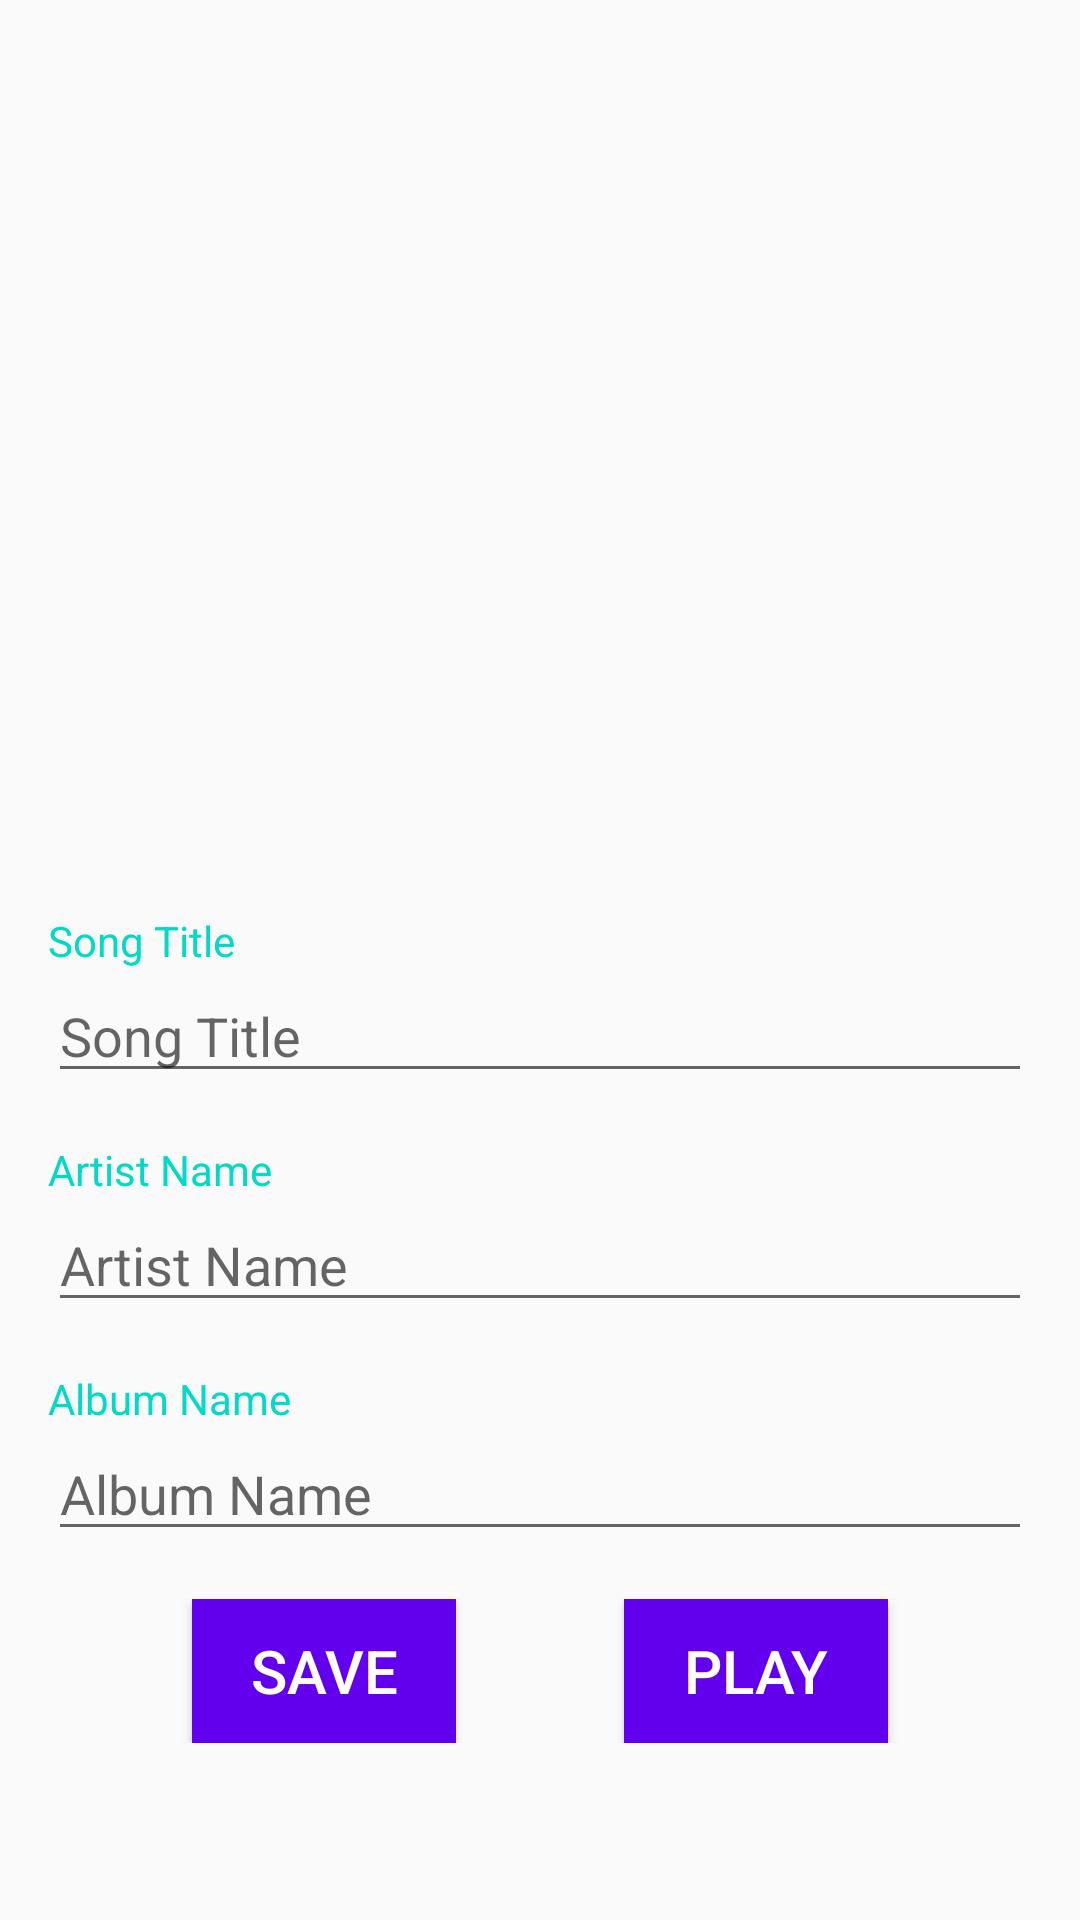

Produce the Android XML layout that renders to this screen, including the resource entries it uses.
<!-- AndroidManifest.xml: application theme AppTheme -->
<!-- res/layout/activity_details.xml -->
<?xml version="1.0" encoding="utf-8"?>
<ScrollView xmlns:android="http://schemas.android.com/apk/res/android"
    xmlns:app="http://schemas.android.com/apk/res-auto"
    xmlns:tools="http://schemas.android.com/tools"
    android:layout_width="match_parent"
    android:layout_height="match_parent"
    tools:context="com.example.android.musicalstructureapp.DetailsActivity">

    <LinearLayout
        android:layout_width="match_parent"
        android:layout_height="wrap_content"
        android:orientation="vertical">

        <ImageView
            android:id="@+id/cover_image_view"
            android:layout_width="match_parent"
            android:layout_height="256dp"
            android:layout_margin="@dimen/dimen1"
            tools:src="@drawable/alestorm" />

        <TextView
            style="@style/hint"
            android:layout_width="wrap_content"
            android:layout_height="wrap_content"
            android:text="@string/song" />

        <EditText
            android:id="@+id/song_edit_text"
            style="@style/edit_text_details"
            android:layout_width="match_parent"
            android:layout_height="wrap_content"
            android:hint="@string/song" />

        <TextView
            style="@style/hint"
            android:layout_width="wrap_content"
            android:layout_height="wrap_content"
            android:text="@string/artist" />

        <EditText
            android:id="@+id/artist_edit_text"
            style="@style/edit_text_details"
            android:layout_width="match_parent"
            android:layout_height="wrap_content"
            android:hint="@string/artist" />

        <TextView
            style="@style/hint"
            android:layout_width="wrap_content"
            android:layout_height="wrap_content"
            android:text="@string/album" />

        <EditText
            android:id="@+id/album_edit_text"
            style="@style/edit_text_details"
            android:layout_width="match_parent"
            android:layout_height="wrap_content"
            android:hint="@string/album" />

        <RelativeLayout
            android:layout_width="wrap_content"
            android:layout_height="wrap_content"
            android:layout_marginTop="@dimen/dimen1"
            android:layout_marginBottom="@dimen/dimen1">

            <Button
                style="@style/button"
                android:id="@+id/save_button"
                android:layout_width="wrap_content"
                android:layout_height="wrap_content"
                android:layout_alignParentStart="true"
                android:layout_marginStart="@dimen/dimen4"
                android:text="@string/save_button" />
            <Button
                style="@style/button"
                android:id="@+id/play_song_button"
                android:layout_width="wrap_content"
                android:layout_height="wrap_content"
                android:layout_alignParentEnd="true"
                android:layout_marginEnd="@dimen/dimen4"
                android:text="@string/play_button" />
        </RelativeLayout>
    </LinearLayout>
</ScrollView>
<!-- resources referenced by this layout -->
<resources>
  <dimen name="dimen1">16dp</dimen>
  <dimen name="dimen4">64dp</dimen>
  <!-- drawable alestorm: jpg bitmap (drawable-hdpi, 19890 bytes) -->
  <string name="album">Album Name</string>
  <string name="artist">Artist Name</string>
  <string name="play_button">Play</string>
  <string name="save_button">Save</string>
  <string name="song">Song Title</string>
  <style name="button">
          <item name="android:layout_alignParentBottom">true</item>
          <item name="android:background">@color/colorPrimary</item>
          <item name="android:textColor">@android:color/white</item>
          <item name="android:textSize">@dimen/text_song</item>
      </style>
  <style name="edit_text_details">
          <item name="android:layout_marginLeft">@dimen/dimen1</item>
          <item name="android:layout_marginRight">@dimen/dimen1</item>
      </style>
  <style name="hint">
          <item name="android:layout_marginTop">@dimen/dimen1</item>
          <item name="android:layout_marginStart">@dimen/dimen1</item>
          <item name="android:textColor">@color/colorAccent</item>
      </style>
  <style name="AppTheme" parent="Theme.AppCompat.Light.DarkActionBar">
          
          <item name="colorPrimary">@color/colorPrimary</item>
          <item name="colorPrimaryDark">@color/colorPrimaryDark</item>
          <item name="colorAccent">@color/colorAccent</item>
      </style>
  <dimen name="text_song">20sp</dimen>
  <!-- not gathered from this repository: default colours our renderer supplied (Android Studio template values) -->
  <color name="colorPrimary">#FF6200EE</color>
  <color name="colorPrimaryDark">#FF3700B3</color>
  <color name="colorAccent">#FF03DAC5</color>
</resources>
